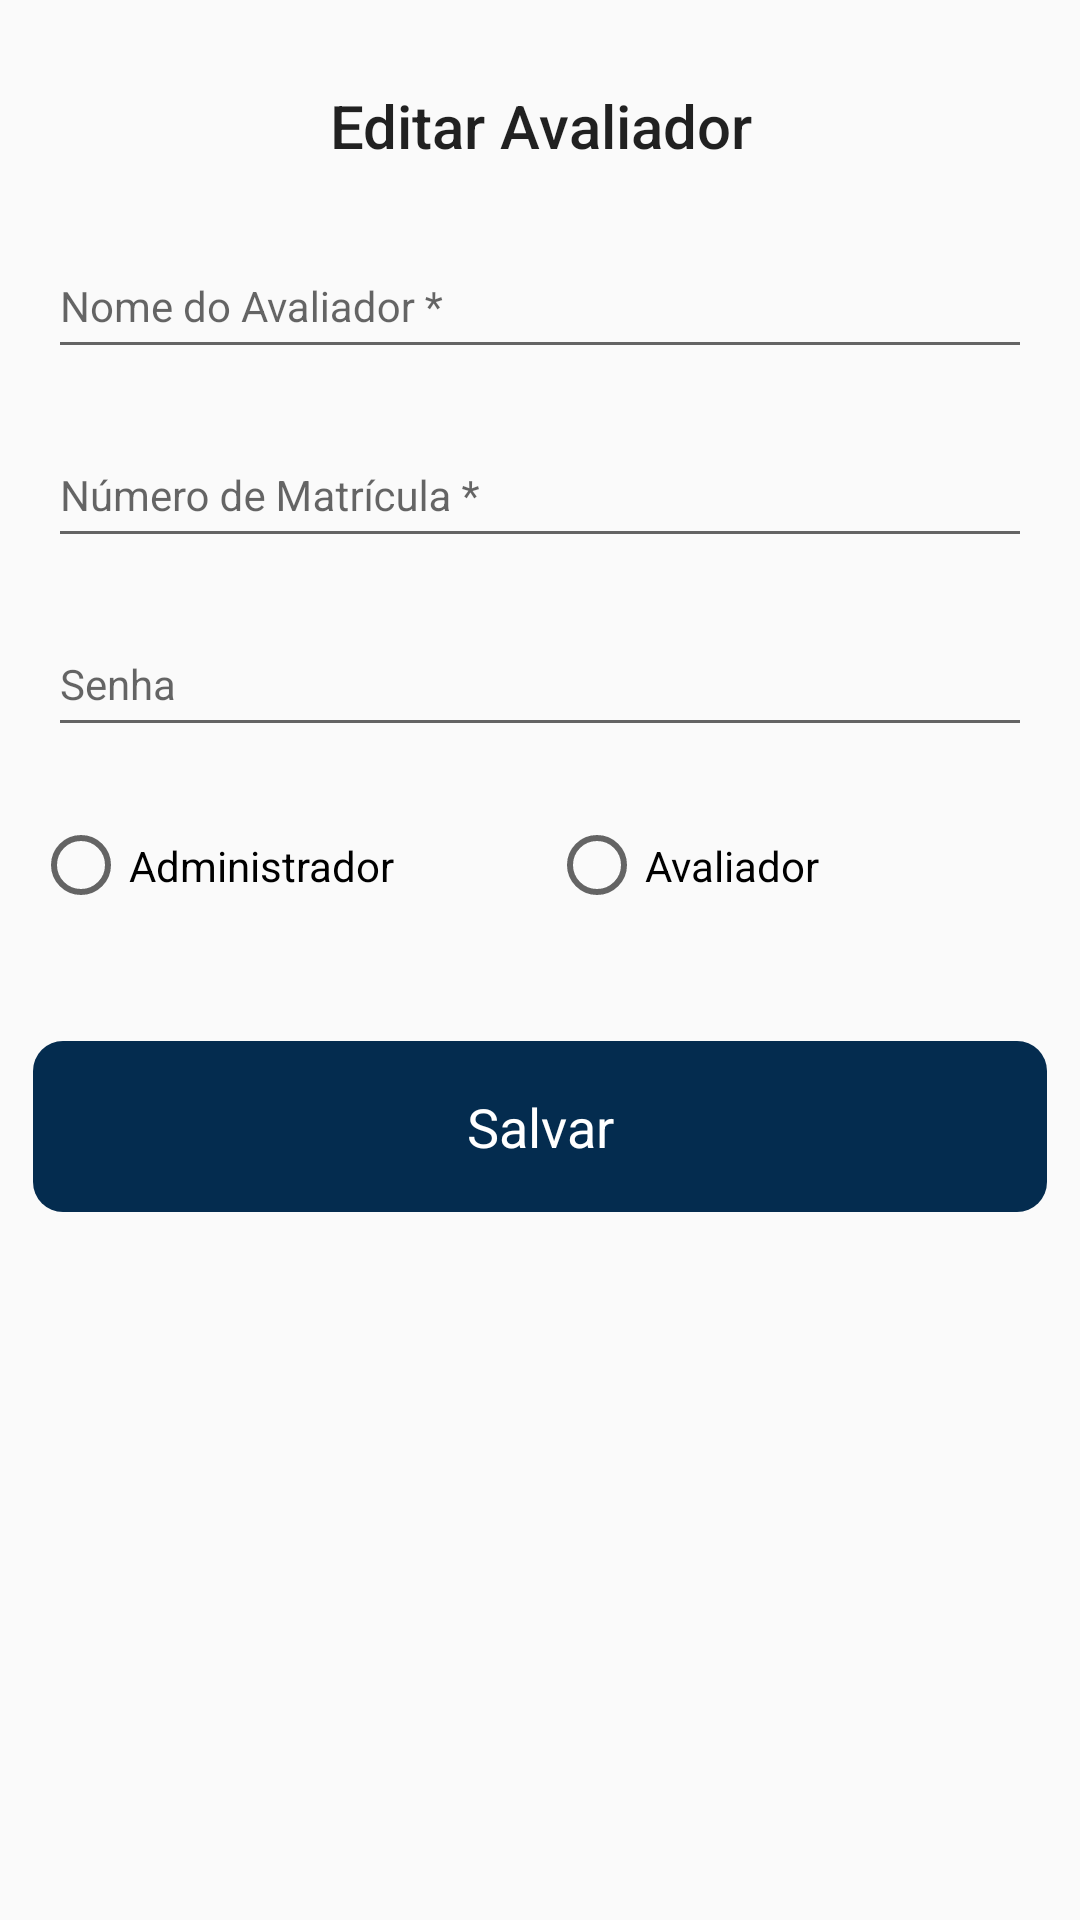

Produce the Android XML layout that renders to this screen, including the resource entries it uses.
<!-- AndroidManifest.xml: application theme AppTheme -->
<!-- res/layout/activity_editar_avaliador.xml -->
<?xml version="1.0" encoding="utf-8"?>
<android.support.constraint.ConstraintLayout xmlns:android="http://schemas.android.com/apk/res/android"
    xmlns:app="http://schemas.android.com/apk/res-auto"
    xmlns:tools="http://schemas.android.com/tools"
    android:layout_width="fill_parent"
    android:layout_height="fill_parent"
    tools:context=".Atividades.FuncoesAdmin.Avaliador.CriarAvaliadorActivity">

    <LinearLayout
        android:id="@+id/linearLayout2"
        android:layout_width="match_parent"
        android:layout_height="63dp"
        android:layout_marginEnd="8dp"
        android:layout_marginStart="8dp"
        android:layout_marginTop="24dp"
        android:orientation="vertical"
        app:layout_constraintEnd_toEndOf="parent"
        app:layout_constraintStart_toStartOf="parent"
        app:layout_constraintTop_toBottomOf="@+id/linearLayout3">

        <LinearLayout
            android:layout_width="fill_parent"
            android:layout_height="wrap_content"
            android:baselineAligned="false"
            android:gravity="bottom"
            android:orientation="horizontal"
            tools:ignore="UselessParent">

            <LinearLayout
                android:layout_width="0dp"
                android:layout_height="wrap_content"
                android:layout_weight="1"
                android:gravity="center_horizontal"
                android:orientation="vertical"
                android:padding="3dp">

                <RelativeLayout
                    android:layout_width="wrap_content"
                    android:layout_height="wrap_content">

                    <Button
                        android:id="@+id/buttonSalvarAvaliador"
                        style="@style/Widget.AppCompat.Button.Colored"
                        android:layout_width="fill_parent"
                        android:layout_height="fill_parent"
                        android:background="@drawable/botao_arredondado"
                        android:backgroundTint="@color/colorPrimaryDark"
                        android:text="@string/salvar"
                        android:textAppearance="@style/TextAppearance.AppCompat.Medium"
                        android:textColor="@android:color/white" />


                </RelativeLayout>
            </LinearLayout>
        </LinearLayout>
    </LinearLayout>

    <LinearLayout
        android:id="@+id/linearLayout3"
        android:layout_width="match_parent"
        android:layout_height="63dp"
        android:layout_marginEnd="8dp"
        android:layout_marginStart="8dp"
        android:layout_marginTop="8dp"
        android:orientation="vertical"
        app:layout_constraintEnd_toEndOf="parent"
        app:layout_constraintStart_toStartOf="parent"
        app:layout_constraintTop_toBottomOf="@+id/senhaAvaliador2">

        <LinearLayout
            android:layout_width="fill_parent"
            android:layout_height="wrap_content"
            android:baselineAligned="false"
            android:gravity="bottom"
            android:orientation="horizontal"
            tools:ignore="UselessParent">

            <LinearLayout
                android:layout_width="wrap_content"
                android:layout_height="wrap_content"
                android:layout_weight="1"
                android:gravity="center_horizontal"
                android:orientation="vertical"
                android:padding="3dp">

                <RelativeLayout
                    android:layout_width="wrap_content"
                    android:layout_height="wrap_content">

                    <RadioButton
                        android:id="@+id/radioButtonEletronico"
                        android:layout_width="fill_parent"
                        android:layout_height="fill_parent"
                        android:onClick="onCheckboxClicked"
                        android:text="Administrador" />


                </RelativeLayout>
            </LinearLayout>

            <LinearLayout
                android:layout_width="wrap_content"
                android:layout_height="wrap_content"
                android:layout_weight="1"
                android:gravity="center_horizontal"
                android:orientation="vertical"
                android:padding="3dp">

                <RelativeLayout
                    android:layout_width="wrap_content"
                    android:layout_height="wrap_content">

                    <RadioButton
                        android:id="@+id/radioButtonAvaliador"
                        android:layout_width="fill_parent"
                        android:layout_height="fill_parent"
                        android:onClick="onCheckboxClicked"
                        android:text="Avaliador" />


                </RelativeLayout>
            </LinearLayout>
        </LinearLayout>
    </LinearLayout>


    <TextView
        android:id="@+id/CriarAvaliador"
        android:layout_width="0dp"
        android:layout_height="36dp"
        android:layout_marginBottom="8dp"
        android:layout_marginEnd="24dp"
        android:layout_marginStart="24dp"
        android:layout_marginTop="24dp"
        android:gravity="center"
        android:text="Editar Avaliador"
        android:textAppearance="@android:style/TextAppearance.Material.DialogWindowTitle"
        app:layout_constraintBottom_toBottomOf="parent"
        app:layout_constraintEnd_toEndOf="parent"
        app:layout_constraintStart_toStartOf="parent"
        app:layout_constraintTop_toTopOf="parent"
        app:layout_constraintVertical_bias="0.0"
        app:layout_constraintVertical_chainStyle="spread_inside" />


    <android.support.design.widget.TextInputLayout
        android:id="@+id/senhaAvaliador2"
        android:layout_width="match_parent"
        android:layout_height="55dp"
        android:layout_marginEnd="16dp"
        android:layout_marginStart="16dp"
        android:layout_marginTop="8dp"
        app:layout_constraintTop_toBottomOf="@+id/numeroMatriculaAvaliador2">

        <EditText
            android:id="@+id/senhaAvaliador"
            android:layout_width="fill_parent"
            android:layout_height="fill_parent"
            android:ems="10"
            android:hint="Senha"
            android:inputType="textPersonName"
            android:singleLine="true"
            android:textAppearance="@style/TextAppearance.AppCompat.Small"
            android:textColorLink="@android:color/background_dark"
            app:layout_constraintEnd_toEndOf="parent"
            app:layout_constraintStart_toStartOf="parent" />
    </android.support.design.widget.TextInputLayout>


    <android.support.design.widget.TextInputLayout
        android:id="@+id/nomeAvaliador2"
        android:layout_width="match_parent"
        android:layout_height="55dp"
        android:layout_marginEnd="16dp"
        android:layout_marginStart="16dp"
        android:layout_marginTop="8dp"
        app:layout_constraintTop_toBottomOf="@+id/CriarAvaliador">

        <EditText
            android:id="@+id/nomeAvaliador"
            android:layout_width="fill_parent"
            android:layout_height="fill_parent"
            android:ems="10"
            android:hint="@string/nome_do_avaliador"
            android:inputType="textPersonName"
            android:singleLine="true"
            android:textAppearance="@style/TextAppearance.AppCompat.Small"
            android:textColorLink="@android:color/background_dark"
            app:layout_constraintEnd_toEndOf="parent"
            app:layout_constraintStart_toStartOf="parent" />
    </android.support.design.widget.TextInputLayout>


    <android.support.design.widget.TextInputLayout
        android:id="@+id/numeroMatriculaAvaliador2"
        android:layout_width="match_parent"
        android:layout_height="55dp"
        android:layout_marginEnd="16dp"
        android:layout_marginStart="16dp"
        android:layout_marginTop="8dp"
        app:layout_constraintTop_toBottomOf="@+id/nomeAvaliador2">

        <EditText
            android:id="@+id/numeroMatriculaAvaliador"
            android:layout_width="fill_parent"
            android:layout_height="fill_parent"
            android:ems="10"
            android:hint="@string/n_mero_de_matr_cula"
            android:inputType="number"
            android:singleLine="true"
            android:textAppearance="@style/TextAppearance.AppCompat.Small"
            app:layout_constraintEnd_toEndOf="parent"
            app:layout_constraintStart_toStartOf="parent" />
    </android.support.design.widget.TextInputLayout>

</android.support.constraint.ConstraintLayout>
<!-- resources referenced by this layout -->
<resources>
  <color name="colorPrimaryDark">#042c4f</color>
  <!-- drawable botao_arredondado (drawable) -->
  <?xml version="1.0" encoding="UTF-8"?>
  <shape xmlns:android="http://schemas.android.com/apk/res/android">
      <corners android:bottomLeftRadius="10dp"
          android:bottomRightRadius="10dp"
          android:topLeftRadius="10dp"
          android:topRightRadius="10dp" />
  </shape>
  <string name="n_mero_de_matr_cula">Número de Matrícula *</string>
  <string name="nome_do_avaliador">Nome do Avaliador *</string>
  <string name="salvar">Salvar</string>
  <style name="AppTheme" parent="Theme.AppCompat.Light.NoActionBar">
          
          <item name="colorPrimary">@color/colorPrimary</item>
          <item name="colorPrimaryDark">@color/colorPrimaryDark</item>
          <item name="colorAccent">@color/color</item>
      </style>
  <color name="colorPrimary">#436f91</color>
  <color name="color">#005699</color>
</resources>
